10-way image classification set "Disease Detection Dataset" from GitHub (Neural-Ninja/Crop-Disease-Detection-and-Severity-Estimation-PLOS-ONE); label vocabulary: tomato bacterial spot, tomato early blight, tomato late blight, tomato leaf mold, tomato septoria leaf spot, tomato spider mites two spotted spider mite, tomato target spot, tomato yellow leaf curl virus, tomato mosaic virus, tomato healthy.

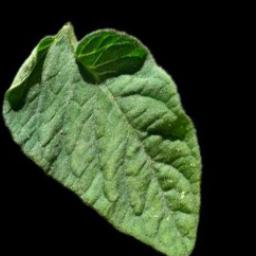
Label: tomato healthy

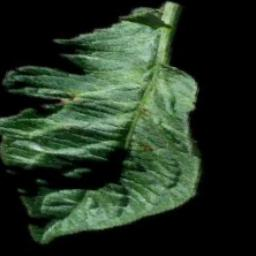
Label: tomato early blight

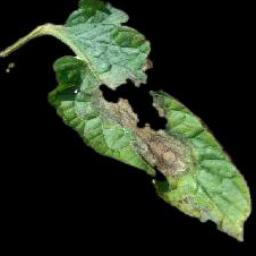
Label: tomato late blight

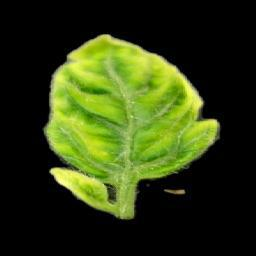
Label: tomato yellow leaf curl virus

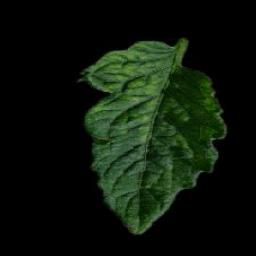
Label: tomato mosaic virus

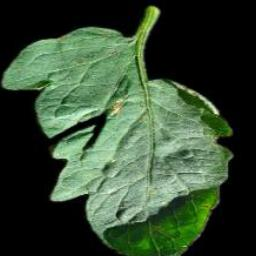
Label: tomato target spot
